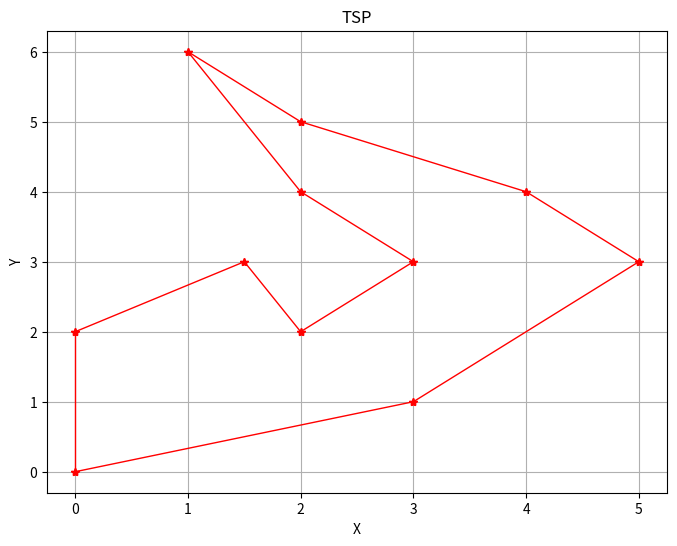

The matplotlib source for this figure:
import random
import math
import numpy as np
import matplotlib.pyplot as plt

TMax = 1000
TMin = 0.005
Alpha = 0.97
cities = [(0, 0), (1.5, 3), (3, 1), (2, 4), (5, 3), (2, 5), (1, 6), (4, 4), (3, 3), (0, 2), (2, 2)]


def create_initial_route(cities):
    start_city = cities[0]
    remaining_cities = cities[1:]
    random_order = random.sample(remaining_cities, len(remaining_cities))
    return [start_city] + random_order

def calculate_total_distance(route):
    total_distance = 0

    # khoảng cách giữa mỗi cặp thành phố liền kề
    for i in range(len(route) - 1):
        city1 = route[i]
        city2 = route[i + 1]
        # Theo công thức ước lượng khoảng cách Euclidean trên lưới
        distance = math.sqrt((city1[0] - city2[0]) ** 2 + (city1[1] - city2[1]) ** 2)
        total_distance += distance

    # khoảng cách từ thành phố cuối cùng quay lại thành phố đầu tiên
    first_city = route[0]
    last_city = route[-1]
    return_distance = math.sqrt((last_city[0] - first_city[0]) ** 2 + (last_city[1] - first_city[1]) ** 2)

    # Tổng khoảng cách cho toàn bộ quảng đường
    total_distance += return_distance

    return total_distance

def get_neighbors(route):
    neighbors = []
    for i in range(1, len(route) - 1):
        for j in range(i + 1, len(route)):
            neighbor = route.copy()
            neighbor[i], neighbor[j] = neighbor[j], neighbor[i]
            neighbors.append(neighbor)
    return neighbors


def simulated_annealing(cities, initial_temp, cooling_rate, T_min):
    current_route = create_initial_route(cities)
    current_distance = calculate_total_distance(current_route)

    best_route = current_route.copy()
    best_distance = current_distance
    temperature = initial_temp

    while temperature > T_min:
        neighbors = get_neighbors(current_route)
        next_route = random.choice(neighbors)
        next_distance = calculate_total_distance(next_route)

        delta_distance = next_distance - current_distance

        if delta_distance < 0 or random.uniform(0, 1) < np.exp(-delta_distance / temperature):
            current_route, current_distance = next_route, next_distance
            print(current_route, f"{current_distance:.4f}")
            if current_distance < best_distance:
                best_route, best_distance = current_route, current_distance

        temperature *= cooling_rate

    return best_route, best_distance


if __name__ == "__main__":
    best_route, best_distance = simulated_annealing(cities, TMax, Alpha, TMin)
    print("\nBest Route:", best_route + [[0, 0]])
    print(f"Best Distance: {best_distance:.4f}")

    plt.figure(figsize=(8, 6))
    plt.title("TSP")
    plt.xlabel("X")
    plt.ylabel("Y")


    for i in range(len(best_route) - 1):
        city1 = best_route[i]
        city2 = best_route[i + 1]
        plt.plot([city1[0], city2[0]], [city1[1], city2[1]], 'r*-', linewidth=1)

    plt.plot([best_route[-1][0], best_route[0][0]], [best_route[-1][1], best_route[0][1]], 'r*-', linewidth=1)

    plt.grid(True)
    plt.show()
